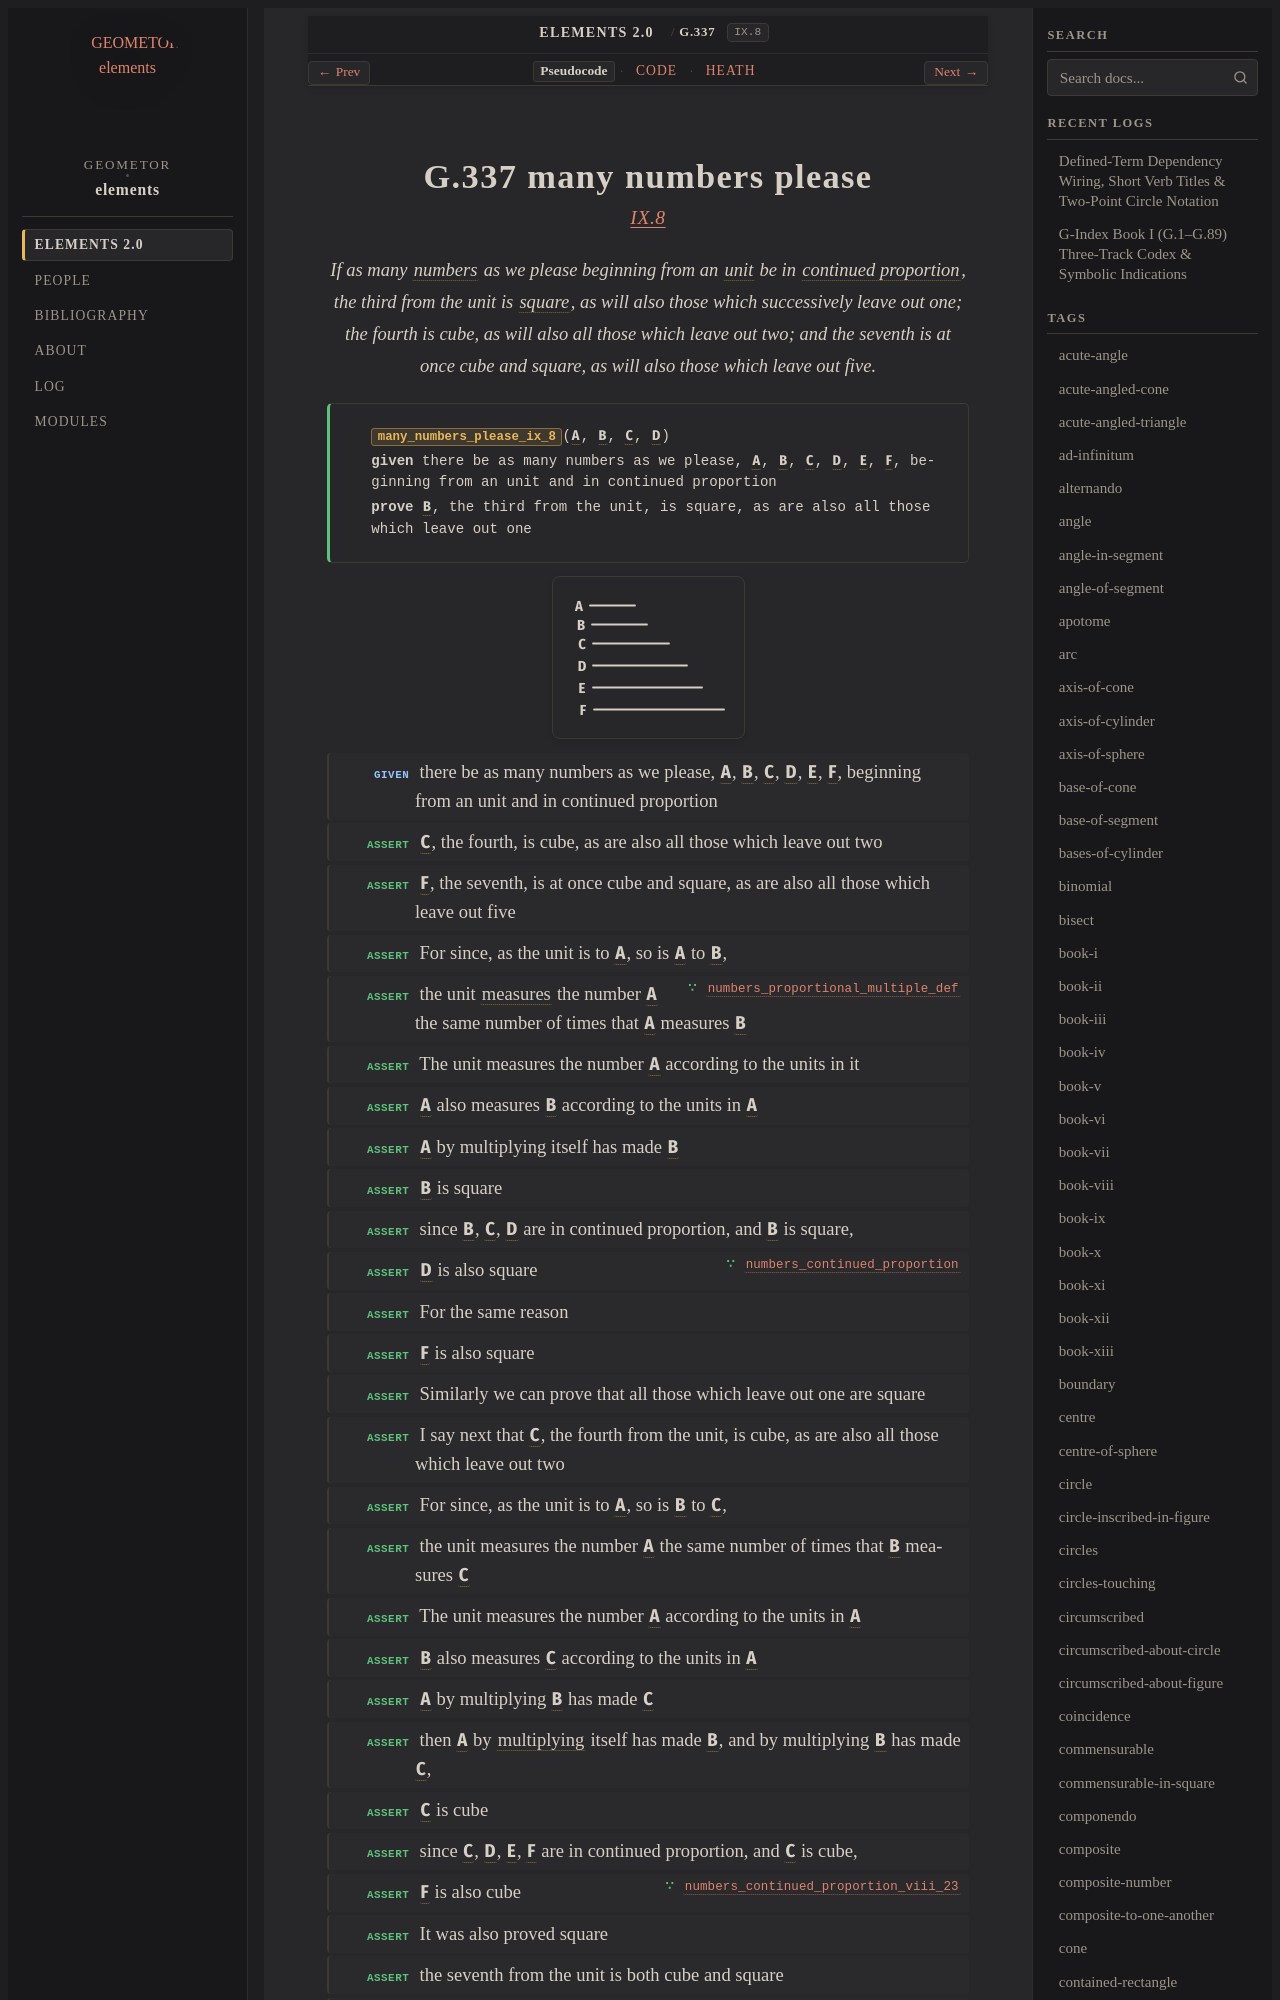

repository: geometor/elements · page: elements2/G.337/index.html · generator: sphinx

:order: 337
:number: 337
:canonical_id: G.337
:original_id: IX.8
:title: G.337 many numbers please
:volume: II
:book: IX
:type: prop
:subtype: theorem
:categories: theorem, proof, number-theory
:category: theorem, proof, number-theory
:tags: book-ix, point, number, unit, proportional, square, part-aliquot, multiply, proportion, continued-proportion, cube
:dependencies: G.63, G.169, G.180, G.247, G.248, G.263, G.269, G.324, G.325
:excerpt: If as many numbers as we please beginning from an unit be in continued proportion, the third from the unit is square, as will also those which successively leave out one; the fourth is cube, as will also all those which leave out two; and the seventh is at once cube and square, as will also those which leave out five.

.. _G.337:
.. _IX.8:
